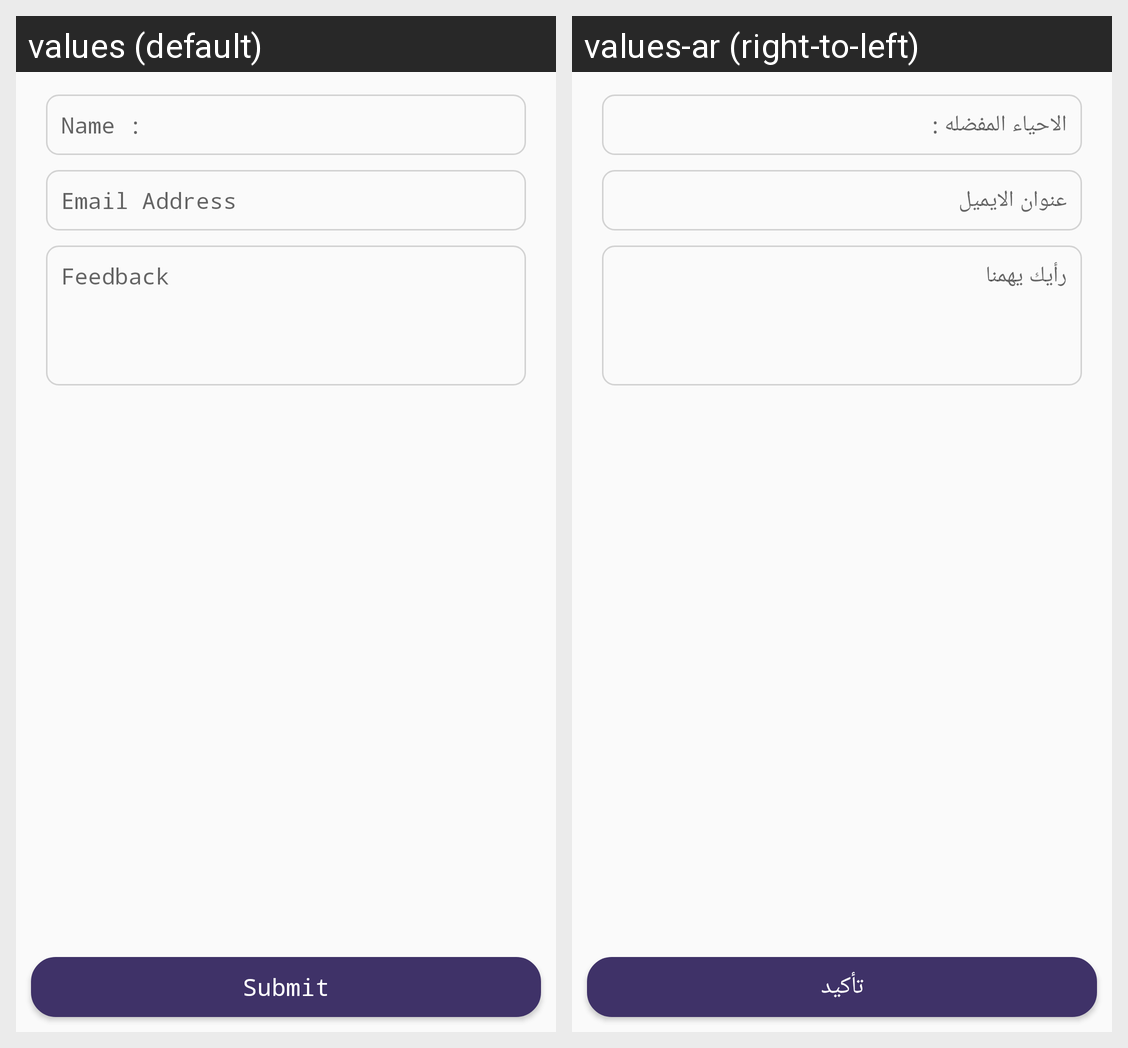

For this localized Android screen grid, give each drawn string resource with its value in every locale shown.
Android screen res/layout/fragment_feedback_password.xml rendered under 2 locales, left to right: values (default), values-ar (right-to-left). Device: Nexus 5 (rendered at 1080×1920; each locale shown at half size, 540×960, under a caption strip naming it); theme AppTheme.
Strings drawn on this screen, with the default value and each locale's value (text and hints the layout hard-codes, and strings that could not be matched under every locale, appear in the picture but are not listed):

name
  values: Name :
  values-ar: الاحياء المفضله :

email
  values: Email Address
  values-ar: عنوان الايميل

feedback
  values: Feedback
  values-ar: رأيك يهمنا

submit
  values: Submit
  values-ar: تأكيد
